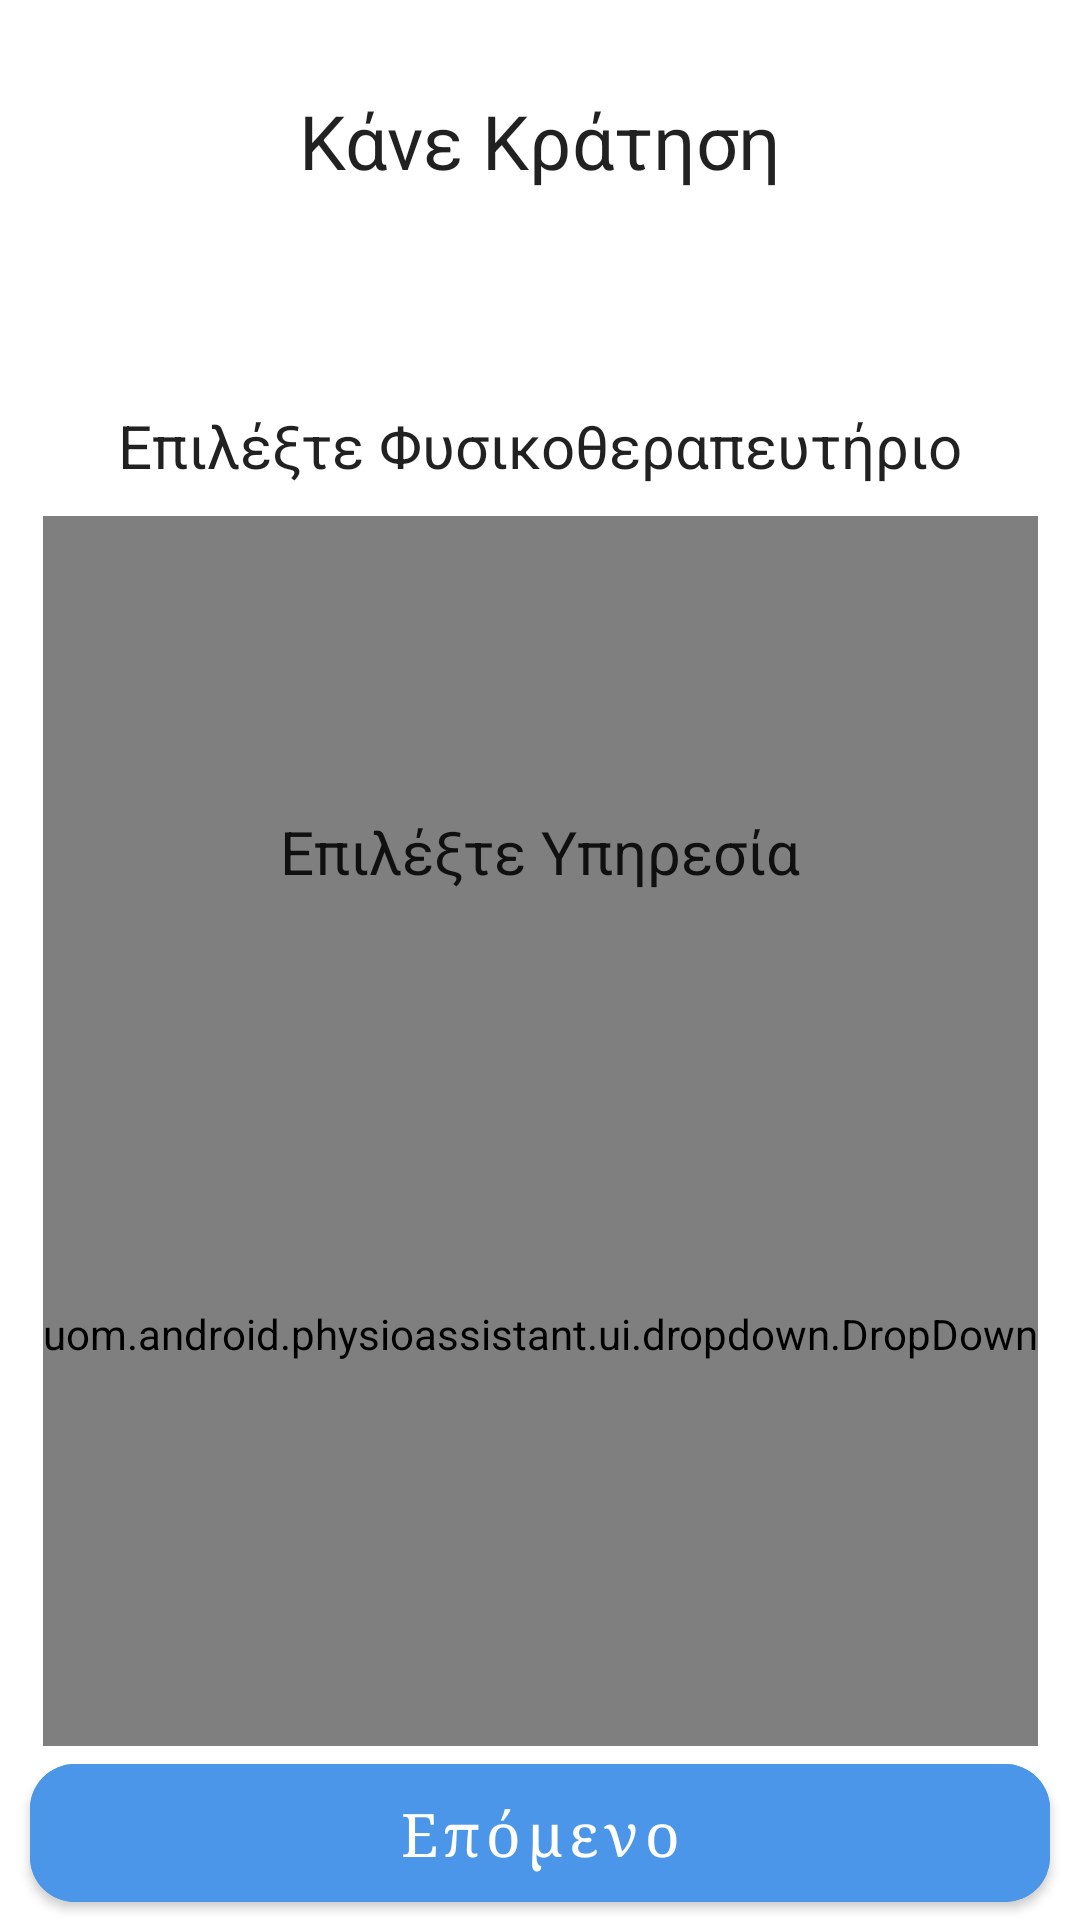

Reconstruct the res/layout file that produces this screen, plus the resources it refers to.
<!-- AndroidManifest.xml: application theme Theme.PhysioAssistant -->
<!-- res/layout/fragment_appointment_options.xml -->
<?xml version="1.0" encoding="utf-8"?>
<androidx.constraintlayout.widget.ConstraintLayout xmlns:android="http://schemas.android.com/apk/res/android"
    xmlns:app="http://schemas.android.com/apk/res-auto"
    xmlns:tools="http://schemas.android.com/tools"
    android:layout_width="match_parent"
    android:layout_height="match_parent"
    tools:context=".ui.fragments.patient.appointment.AppointmentOptionsFragment">


    <TextView
        android:id="@+id/textView7"
        android:layout_width="wrap_content"
        android:layout_height="wrap_content"
        android:layout_marginTop="30dp"
        android:text="Κάνε Κράτηση"
        android:textColor="?android:textColorPrimary"
        android:textSize="@dimen/text_size_large"
        app:layout_constraintEnd_toEndOf="parent"
        app:layout_constraintStart_toStartOf="parent"
        app:layout_constraintTop_toTopOf="parent" />

    <TextView
        android:id="@+id/choosePatientText"
        android:layout_width="wrap_content"
        android:layout_height="wrap_content"
        android:text="Επιλέξτε Φυσικοθεραπευτήριο"
        android:textColor="?android:textColorPrimary"
        android:textSize="@dimen/text_size_medium"
        app:layout_constraintBottom_toBottomOf="parent"
        app:layout_constraintEnd_toEndOf="parent"
        app:layout_constraintStart_toStartOf="parent"
        app:layout_constraintTop_toBottomOf="@+id/textView7"
        app:layout_constraintVertical_bias="0.13" />


    <uom.android.physioassistant.ui.dropdown.DropDown
        android:id="@+id/doctorDropdown"
        android:layout_width="wrap_content"
        android:layout_height="0dp"
        android:layout_marginTop="10dp"
        app:layout_constraintBottom_toBottomOf="@+id/serviceDropdown"
        app:layout_constraintEnd_toEndOf="parent"
        app:layout_constraintStart_toStartOf="parent"
        app:layout_constraintTop_toBottomOf="@+id/choosePatientText"
        app:optionImage="@drawable/ic_physio_center"
        app:optionName="Φυσικοθεραπευτήριο" />


    <TextView
        android:id="@+id/chooseSeviceText"
        android:layout_width="wrap_content"
        android:layout_height="wrap_content"
        android:text="Επιλέξτε Υπηρεσία"
        android:textColor="?android:textColorPrimary"
        android:textSize="@dimen/text_size_medium"
        app:layout_constraintBottom_toBottomOf="parent"
        app:layout_constraintEnd_toEndOf="parent"
        app:layout_constraintStart_toStartOf="parent"
        app:layout_constraintTop_toBottomOf="@id/choosePatientText"
        app:layout_constraintVertical_bias="0.24000001" />

    <uom.android.physioassistant.ui.dropdown.DropDown
        android:id="@+id/serviceDropdown"
        android:layout_width="wrap_content"
        android:layout_height="0dp"
        android:layout_marginTop="10dp"
        app:layout_constraintBottom_toTopOf="@+id/createPatientButton"
        app:layout_constraintEnd_toEndOf="parent"
        app:layout_constraintStart_toStartOf="parent"
        app:layout_constraintTop_toBottomOf="@+id/chooseSeviceText"
        app:optionImage="@drawable/ic_service"
        app:optionName="Υπηρεσία" />


    <com.google.android.material.button.MaterialButton
        android:id="@+id/createPatientButton"
        android:layout_width="match_parent"
        android:layout_height="wrap_content"
        android:layout_marginStart="10dp"
        android:layout_marginEnd="10dp"
        android:backgroundTint="@color/blue"
        android:fontFamily="serif"
        android:paddingTop="10dp"
        android:paddingBottom="10dp"
        android:text="Επόμενο"
        android:textAllCaps="false"
        android:typeface="serif"
        android:textColor="@color/white"
        android:textSize="@dimen/text_size_medium"
        app:cornerRadius="15dp"
        app:layout_constraintBottom_toBottomOf="parent"
        app:layout_constraintEnd_toEndOf="parent"
        app:layout_constraintStart_toStartOf="parent" />

</androidx.constraintlayout.widget.ConstraintLayout>
<!-- resources referenced by this layout -->
<resources>
  <color name="blue">#4B96E8</color>
  <color name="white">#FFFFFFFF</color>
  <dimen name="text_size_large">25sp</dimen>
  <dimen name="text_size_medium">20sp</dimen>
  <style name="Theme.PhysioAssistant" parent="Theme.MaterialComponents.DayNight.NoActionBar">
          
          <item name="colorPrimary">@color/primary_dark</item>
          <item name="colorPrimaryVariant">@color/primary_dark</item>
          <item name="colorOnPrimary">@color/white</item>
          
          <item name="colorSecondary">@color/secondary_light</item>
          <item name="colorSecondaryVariant">@color/secondary_light</item>
          <item name="colorOnSecondary">@color/black</item>
          
          <item name="android:statusBarColor">?attr/colorPrimaryVariant</item>
          <item name="colorControlHighlight">@color/gray</item>
          
      </style>
  <color name="primary_dark">#131626</color>
  <color name="secondary_light">#FFFFFFFF</color>
  <color name="black">#FF000000</color>
  <color name="gray">#A59C9C</color>
</resources>
